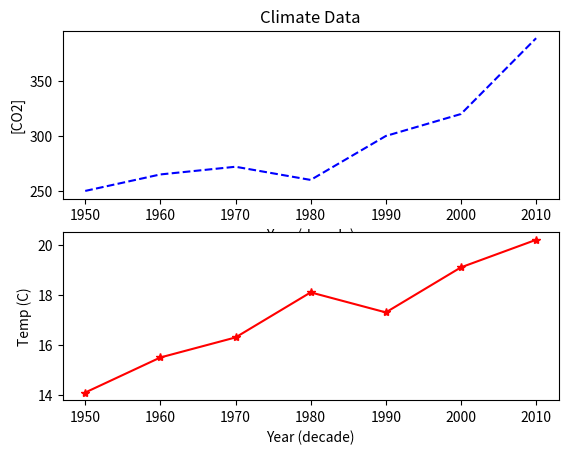

This chart was generated by the following Python code:
import matplotlib.pyplot as plt
        
years = [1950, 1960,1970,1980,1990,2000,2010]
co2 = [250,265,272,260,300,320,389]
temp = [14.1,15.5,16.3,18.1,17.3,19.1,20.2]

plt.subplot(2, 1, 1)
plt.plot(years, co2, 'b--') 
plt.title("Climate Data") 
plt.ylabel("[CO2]") 
plt.xlabel("Year (decade)") 

plt.subplot(2, 1, 2)
plt.plot(years, temp, 'r*-') 
plt.ylabel("Temp (C)") 
plt.xlabel("Year (decade)") 
plt.show() 
plt.savefig("co2_temp_1.png") 
